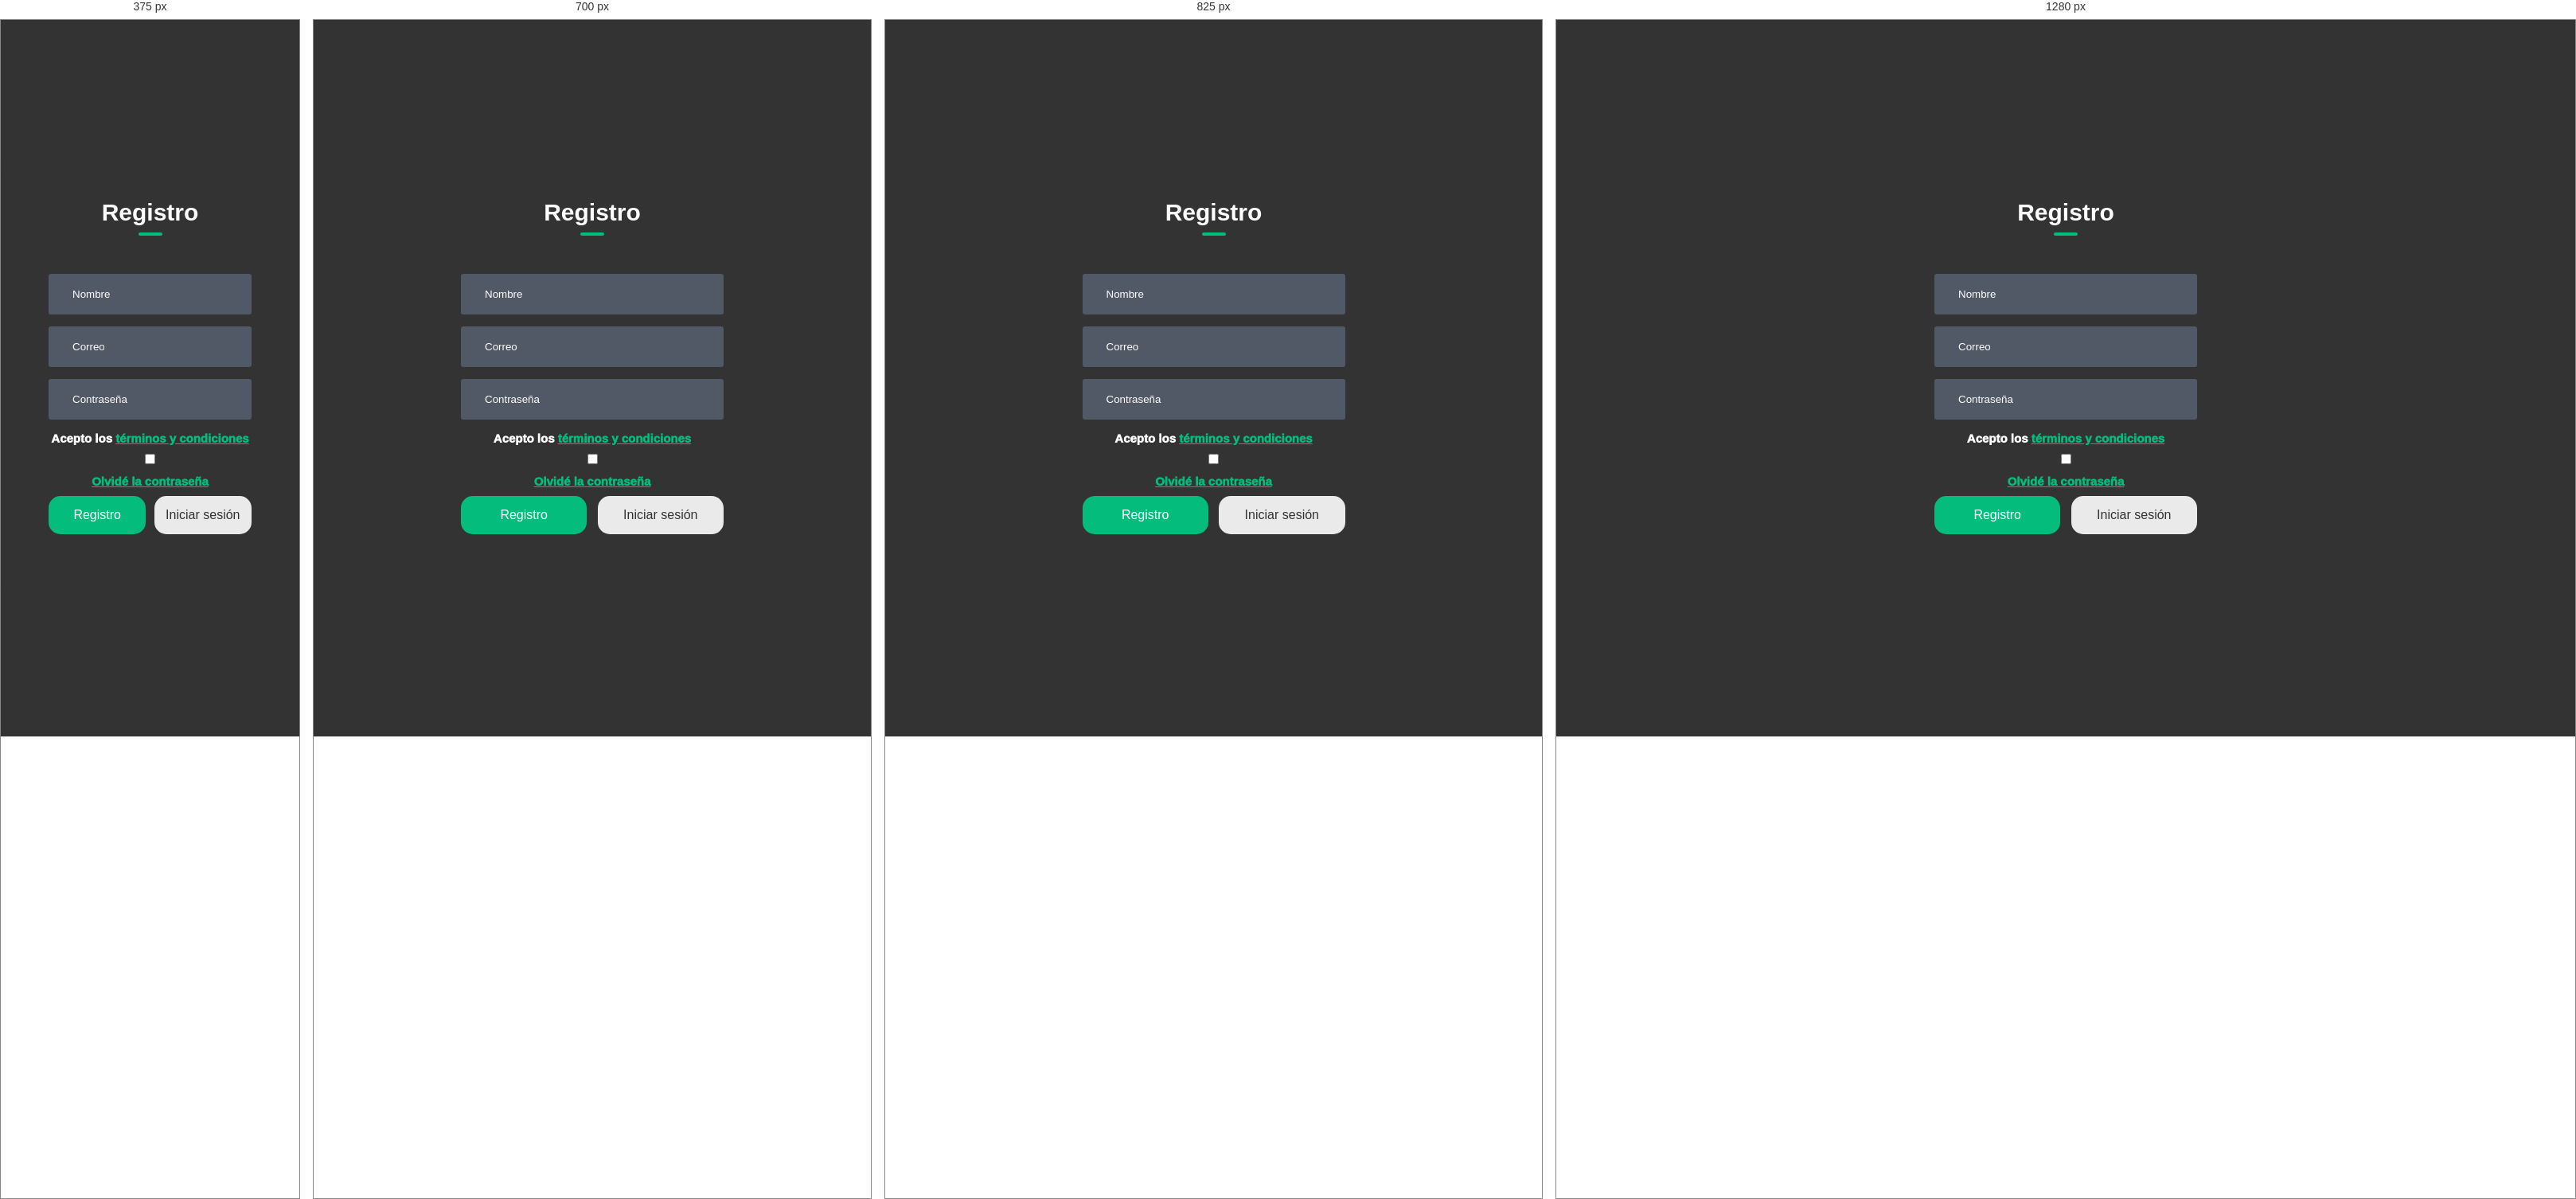
Rendered at 375 px, 700 px, 825 px and 1280 px, left to right.

<!-- file: Inicio de sesión.html -->
<!DOCTYPE html>
<html lang="en">
  <head>
    <meta charset="UTF-8" />
    <meta name="viewport" content="width=device-width, initial-scale=1.0" />
    <link
      rel="stylesheet"
      href="/CSS General/General.css"
    />
    <link
      rel="stylesheet"
      href="https://cdnjs.cloudflare.com/ajax/libs/font-awesome/6.4.0/css/all.min.css"
      integrity="sha512-iecdLmaskl7CVkqkXNQ/ZH/XLlvWZOJyj7Yy7tcenmpD1ypASozpmT/E0iPtmFIB46ZmdtAc9eNBvH0H/ZpiBw=="
      crossorigin="anonymous"
      referrerpolicy="no-referrer"
    />
    <title>REGISTRATE</title>
  </head>
  <body id="formulario_body">
    <div class="contenido_inicio">
      <div class="Cont_formulario">
        <h1 id="titulo_formulario">Registro</h1>
        <form class="formulario_sesion">
          <div class="datos_agrupados">
            <div class="datos_camp" id="nameInput">
              <i class="fa-solid fa-user"></i>
              <input class="barra_sesion" type="text" placeholder="Nombre" />
            </div>
            <div class="datos_camp">
              <i class="fa-solid fa-envelope"></i>
              <input class="barra_sesion" type="email" placeholder="Correo" required/>
            </div>
            <div class="datos_camp">
              <i class="fa-solid fa-lock"></i>
              <input class="barra_sesion" type="password" placeholder="Contraseña" required/>
            </div>
            <label for="termscheckbox"><p>Acepto los <a href="#" id="abrir_terms">términos y condiciones</a></p></label
            >
            <!-- venta emergente (Modal) -->
            <div id="modal_terms" class="modal_terms">
              <div class="contenido_terms">
                <span class="cerrar_terms">&times;</span>
                <h2> Términos y condiciones </h2>
                <p><strong> Términos y Condiciones de Healthy Mind 31 de marzo de 2025 </strong></p>
                  <p><strong> 1. Aceptación de los términos: </strong>
                  Al acceder o usar la aplicación Healthy Mind (en adelante, "la
                  App"), usted acepta cumplir con estos Términos y Condiciones.
                  Si no está de acuerdo con alguna de las condiciones aquí
                  establecidas, le recomendamos no utilizar la App. </p>
                  <p><strong> 2. Descripción de la aplicación: </strong>
                  Healthy Mind es una aplicación diseñada para brindar apoyo 
                  emocional a los usuarios a través de interacciones con otros usuarios, 
                  terapeutas certificados y voluntarios entrenados, así como herramientas 
                  de autoayuda y bienestar mental. La App proporciona acceso a 
                  chats para facilitar el soporte emocional. </p>
                  <p><strong> 3. Requisitos de uso:</strong>
                  Para usar Healthy Mind, debe ser mayor de  edad o tener 
                  el consentimiento de un tutor legal. Los usuarios
                  deben registrarse con información precisa y actualizada, y se
                  comprometen a mantener la confidencialidad de su cuenta y
                  contraseña. </p>
                 <p> 4. Uso de los servicios: 
                  La App proporciona diversos servicios que incluyen, pero no se 
                  limitan a, interacciones con terapeutas y voluntarios, acceso a 
                  contenido educativo y herramientas de autoayuda. Al usar los 
                  servicios, usted se compromete a hacerlo de manera respetuosa y 
                  conforme a las normas de la comunidad. </p>
                  <p> 5. Política de privacidad:
                  Su privacidad es importante para nosotros. Puede consultar
                  nuestra Política de Privacidad para comprender cómo
                  recopilamos, usamos y protegemos su información personal. </p>       <!--como?--> 
                  <p> 6. Responsabilidad de los terapeutas y voluntarios:
                  Healthy Mind se esfuerza por proporcionar profesionales 
                  cualificados para ayudar a los usuarios. Sin embargo, la App 
                  no se hace responsable de los consejos proporcionados por los 
                  terapeutas y/o voluntarios. El uso de los servicios de la App no 
                  sustituye una consulta médica o psicológica profesional.</p>         <!--¿hay o no profesionales certificados?, ¿a quien se refiere cuando hay profecionales certificados?-->
                  <p> 7. Limitaciones de responsabilidad: 
                  La App y sus servicios: se proporcionan "tal
                  cual" y "según disponibilidad". Healthy Mind no garantiza que
                  el servicio sea ininterrumpido o libre de errores. No nos
                  hacemos responsables de ningún daño directo, indirecto,
                  incidental o consecuente derivado del uso de la App.</p>
                  <p> 8. Prohibiciones Los usuarios no deben utilizar Healthy Mind
                  para: <br>
                  - Realizar actividades ilegales o fraudulentas. <br>
                  - Publicar contenido que infrinja los derechos de propiedad intelectual o
                  sea difamatorio, obsceno o perjudicial para otros usuarios. <br>
                  - Hacer spam o enviar mensajes no solicitados. <br>
                  - Suplantamiento de identidad. </p>
                  <p> 9. Cancelación de cuentas:
                  En Healthy Mind se reserva el derecho de suspender o cancelar
                  cuentas de usuarios que violen estos Términos y Condiciones.
                  Los usuarios tambien podran cancelar su cuenta en el momento que
                  desee, desde la configuración de la App. </p>
                  <p> 10. Modificación de los términos y condiciones
                  Healthy Mind se reserva el derecho de modificar estos
                  Términos y Condiciones en cualquier momento. Las
                  modificaciones entrarán en vigor una vez que se publiquen en
                  la App. Le recomendamos revisar periódicamente los Términos y
                  Condiciones.</p> 
                  <p> 11. Ley aplicable y jurisdicción:
                   Estos Términos y Condiciones se regirán e interpretarán de 
                  acuerdo con las leyes de Colombia. Cualquier disputa relacionada 
                  con estos términos será resuelta en los tribunales competentes de
                  Colombia. </p>
                <button id="acceptTerms">Aceptar</button>
              </div>
            </div>
            <input type="checkbox" id="termscheckbox" required/>
            <p><a href="/contenido de la pagina/recuperar contraseña/recuperar contraseña.html">Olvidé la contraseña</a></p>
          </div>
          <div id="botones_inicio_sesion">
            <button id="signUp" type="button">Registro</button>
            <button id="signIn" type="button" class="disable">Iniciar sesión</button>
          </div>
        </form>
      </div>
    </div>
    <script src="/Java/Inicio de sesion.js"></script>
  </body>
</html>


/* @media block from General.css */
@media screen and (max-width: 850px) {
    header{
        height: 60px;
        padding: 0.8rem 0.8rem
    }
    body {
        font-size: 16px; 
    }
    .barralista li a {
        font-size: 16px; 
        gap: 0.5rem;
        -webkit-tap-highlight-color: transparent;

    }
    .abrirmenu {
        display: block;
        border: 0;
        font-size: 1.8rem;
        background-color: transparent;
        cursor: pointer;
        outline: none;
        -webkit-tap-highlight-color: transparent;
    }

    .cerrarmenu {
        position: absolute;
        display: block;
        font-size: 2.5rem;
        border: 0;
        background-color: transparent;
        outline: none;
        cursor: pointer;
        -webkit-tap-highlight-color: transparent;
    }

    .barra {
        width: 220px;
        height: auto;
        display: flex;
        flex-direction: column;
        align-items: end;
        gap: 2rem;
        position: absolute;
        top: 0;
        left: 0;
        bottom: 0;
        background-color: #ecc9f7 ;
        padding: 1.5rem;
        box-shadow: 0 0 0 100vmax rgba(0, 0, 0, 0.5);
        border-top-right-radius: 1.5rem;
        border-bottom-right-radius: 1.5rem;
        opacity: 0;
        visibility: hidden;
        transform: translateX(-100%);
        transition: transform 0.5s ease, opacity 0.5s ease, visibility 0.5s;
    }

    .barra.visible {
        opacity: 1;
        visibility: visible;
        transform: translateX(0);
    }
    .barra .icono{
        display: block;
    }

    .barralista {
        flex-direction: column;
        align-items: start;
    }
   
    .barralista li i{
        margin-right: 0.01rem; 
        color:  #b40d90 ;
        font-size: 2rem;
    }
    .barralista li {
        display: flex;
        align-items: center; 
        margin-bottom: 0.5rem;
    }
    .barralista li a {
        display: flex;       
        align-items: center; 
        text-decoration: none;
        color:  #1c1c1c;
    }
    .barralista .textoconfi a{
        margin-top: 30%;
    }
    .icono {
        bottom: 2rem;
        padding: 0.3rem;
    }
    .barralista .sesion{
        margin-bottom: 1rem;
        width: 100%;
        display: flex;
        flex-direction: column;
        align-items: center;
        font-size: 5rem;
        align-self: flex-start;

    }
    @keyframes iconoClick {
        0% { transform: scale(1); }
        50% { transform: scale(1.2) rotate(10deg); }
        100% { transform: scale(1); }
    }
    
    .animacion {
        animation: iconoClick 0.3s ease;
    }


}

/* @media block from General.css */
@media screen and (min-width: 800px) {
    .barralista {
        display: flex;
        gap: 2rem;
        position: relative;
        transition: color 0.3s ease-in-out, transform 0.2s ease-in-out;
    }

    .barralista li {
        margin-right: 2rem; 
    }

    .barralista li:last-child {
        margin-right: 0; 
    }
    .barralista li a:hover {
        color: #c184db; 
        transform: scale(1.1); 
    }

.icono{
    display: none;
}
}

/* @media block from General.css */
@media screen and (max-width: 600px) {
    .flechas_carrusel {
        display: none !important; /* Oculta las flechas en dispositivos móviles */
    }
    .contenido_carrusel {
        width: 90%;
    }
    .arrow-left { left: 2px; }
    .arrow-right { right: 2px; }
    
    .flechas_carrusel {
        display: block; /* Asegura que las flechas sean visibles en PC */
    }
}